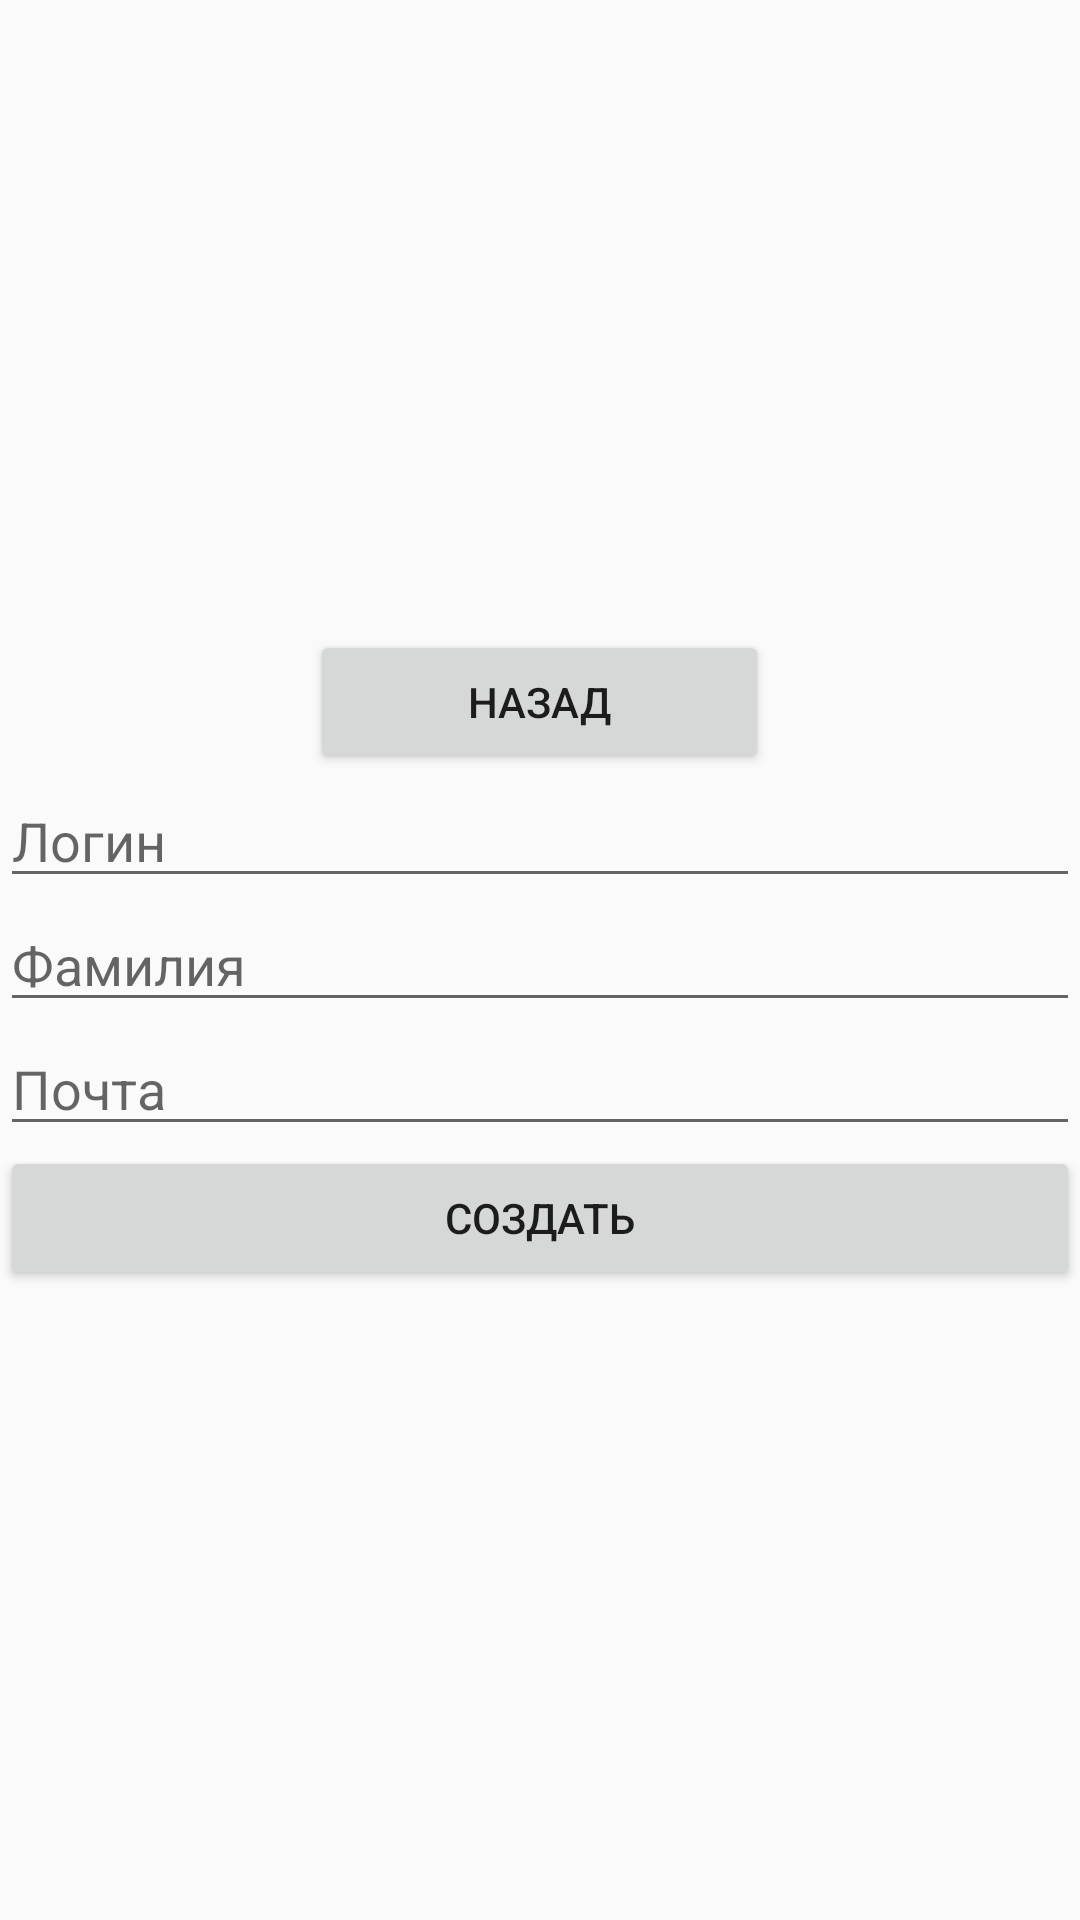

Write the Android layout XML for this screen, with the resource values it uses.
<!-- AndroidManifest.xml: application theme Theme.FisrtApp -->
<!-- res/layout/activity_registar.xml -->
<?xml version="1.0" encoding="utf-8"?>
<RelativeLayout xmlns:android="http://schemas.android.com/apk/res/android"
    xmlns:app="http://schemas.android.com/apk/res-auto"
    xmlns:tools="http://schemas.android.com/tools"
    android:layout_width="match_parent"
    android:layout_height="match_parent"
    tools:context=".Register">

    <ImageView
        android:id="@+id/imageView3"
        android:layout_width="match_parent"
        android:layout_height="match_parent"
        android:scaleType="centerCrop"
        android:src="@drawable/bacgraound" />

    <LinearLayout
        android:layout_width="match_parent"
        android:layout_height="match_parent"
        android:gravity="center"
        android:orientation="vertical">

        <LinearLayout
            android:layout_width="match_parent"
            android:layout_height="wrap_content"
            android:gravity="center"
            android:orientation="vertical">

            <Button
                android:id="@+id/btn_back"
                android:layout_width="153dp"
                android:layout_height="wrap_content"
                android:text="@string/back" />

            <EditText
                android:id="@+id/editName"
                android:layout_width="match_parent"
                android:layout_height="wrap_content"
                android:ems="10"
                android:hint="Логин"
                android:inputType="textPersonName" />

            <EditText
                android:id="@+id/editSecond"
                android:layout_width="match_parent"
                android:layout_height="wrap_content"
                android:ems="10"
                android:hint="Фамилия"
                android:inputType="textPersonName" />

            <EditText
                android:id="@+id/editEmail"
                android:layout_width="match_parent"
                android:layout_height="wrap_content"
                android:ems="10"
                android:hint="Почта"
                android:inputType="textPersonName" />

            <Button
                android:id="@+id/btn_regist"
                android:layout_width="match_parent"
                android:layout_height="wrap_content"
                android:onClick="onClickCreate"
                android:text="Создать" />
        </LinearLayout>
    </LinearLayout>
</RelativeLayout>
<!-- resources referenced by this layout -->
<resources>
  <string name="back">Назад</string>
  <style name="Theme.FisrtApp" parent="Theme.AppCompat.Light.NoActionBar">
          
          <item name="colorPrimary">@color/purple_500</item>
          <item name="colorPrimaryVariant">@color/purple_700</item>
          <item name="colorOnPrimary">@color/white</item>
          
          <item name="colorSecondary">@color/teal_200</item>
          <item name="colorSecondaryVariant">@color/teal_700</item>
          <item name="colorOnSecondary">@color/black</item>
          
          <item name="android:statusBarColor" tools:targetApi="l">?attr/colorPrimaryVariant</item>
          
      </style>
  <color name="purple_500">#FF6200EE</color>
  <color name="purple_700">#FF3700B3</color>
  <color name="white">#FFFFFFFF</color>
  <color name="teal_200">#FF03DAC5</color>
  <color name="teal_700">#FF018786</color>
  <color name="black">#FF000000</color>
</resources>
